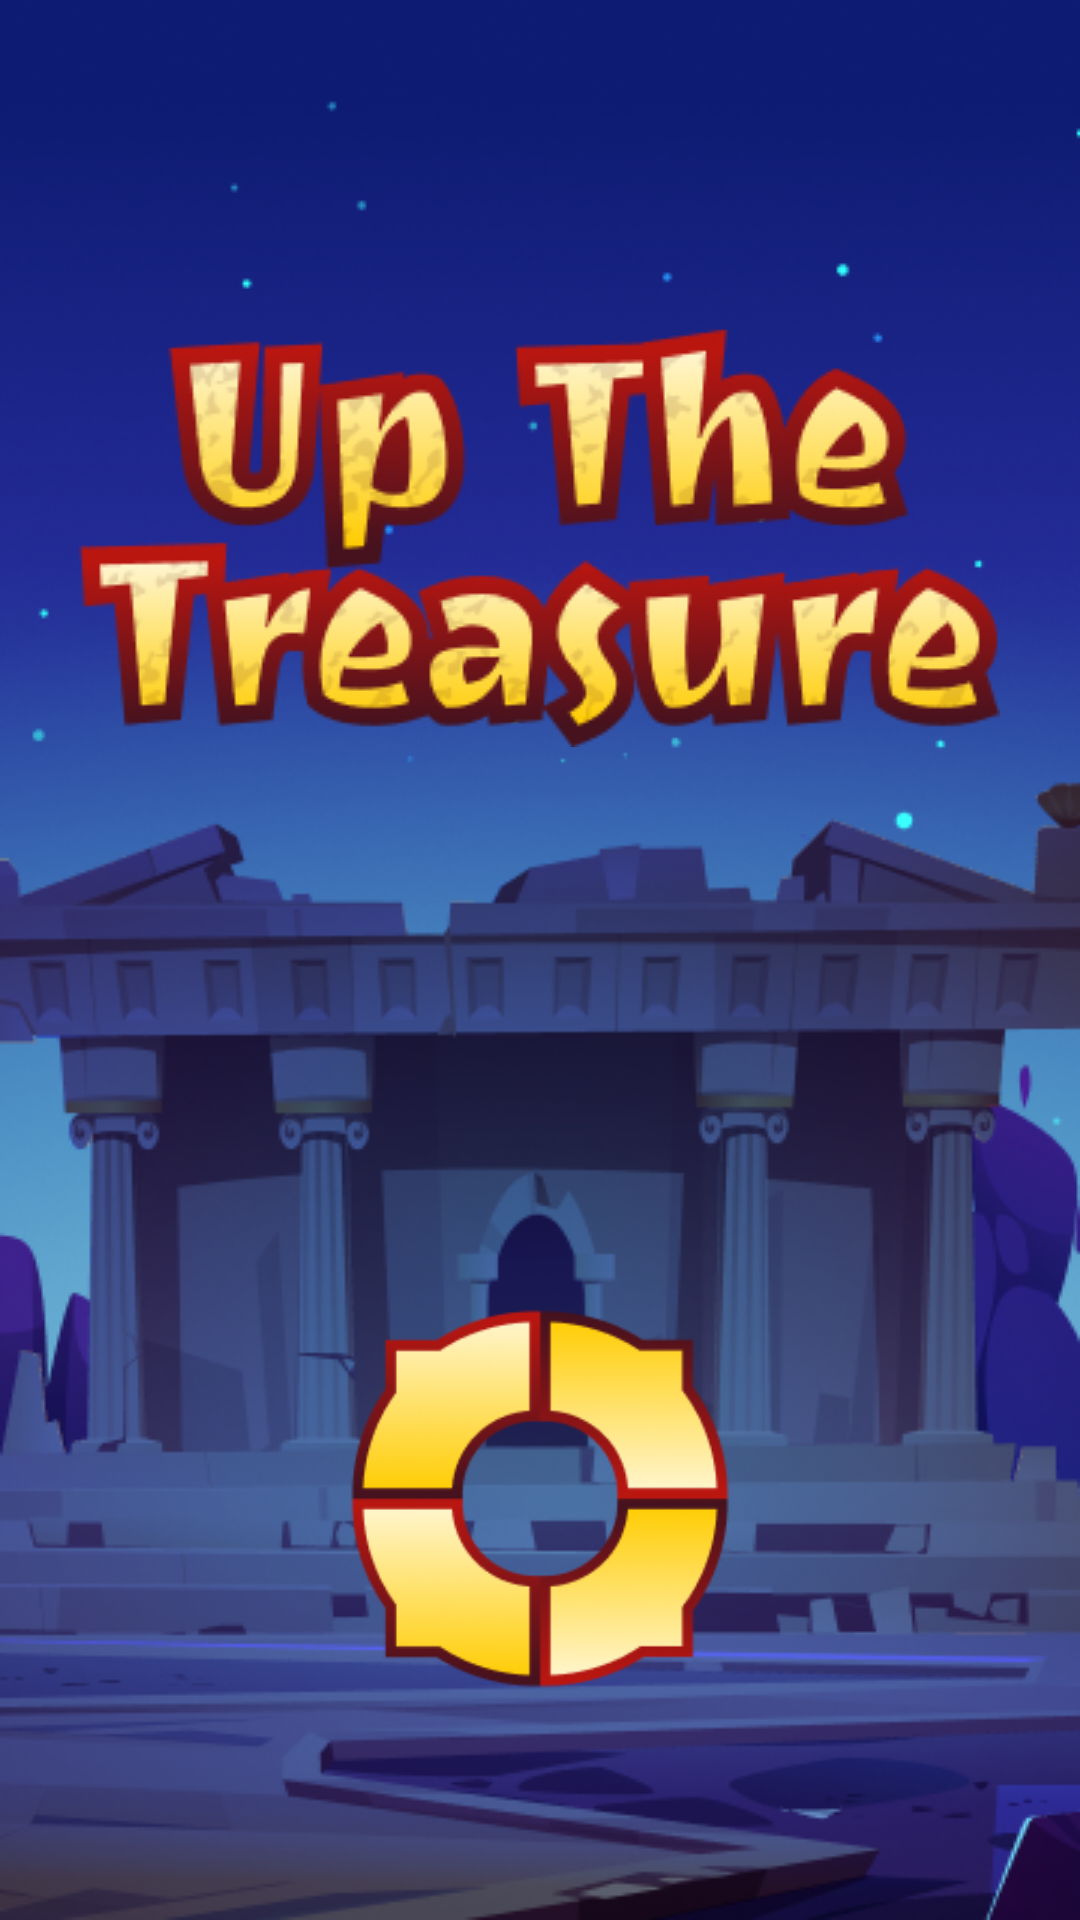

Write the Android layout XML for this screen, with the resource values it uses.
<!-- AndroidManifest.xml: application theme Theme.UpTheTreasure -->
<!-- res/layout/activity_splash_screen.xml -->
<?xml version="1.0" encoding="utf-8"?>
<LinearLayout xmlns:android="http://schemas.android.com/apk/res/android"
    xmlns:app="http://schemas.android.com/apk/res-auto"
    xmlns:tools="http://schemas.android.com/tools"
    android:layout_width="match_parent"
    android:layout_height="match_parent"
    android:background="@drawable/bg_splash"
    android:orientation="vertical"
    android:weightSum="5"
    tools:context=".SplashScreenActivity">

    <RelativeLayout
        android:layout_width="match_parent"
        android:layout_height="0dp"
        android:layout_weight="2.8">

        <ImageView
            android:layout_width="wrap_content"
            android:layout_height="wrap_content"
            android:layout_centerInParent="true"
            android:src="@drawable/name_logo" />
    </RelativeLayout>

    <RelativeLayout
        android:layout_width="match_parent"
        android:layout_height="0dp"
        android:layout_weight="2.2">

        <ProgressBar
            android:id="@+id/updateProgressBar"
            android:layout_width="150dp"
            android:layout_height="150dp"
            android:layout_centerInParent="true"
            android:drawingCacheQuality="high"
            android:indeterminateBehavior="repeat"
            android:indeterminateDrawable="@drawable/loading_wheel"
            android:indeterminateDuration="2000" />

    </RelativeLayout>
</LinearLayout>
<!-- resources referenced by this layout -->
<resources>
  <!-- drawable bg_splash: png bitmap (drawable, 199260 bytes) -->
  <!-- drawable loading_wheel (drawable) -->
  <?xml version="1.0" encoding="utf-8"?>
  <rotate xmlns:android="http://schemas.android.com/apk/res/android"
      android:fromDegrees="0"
      android:pivotX="50%"
      android:pivotY="50%"
      android:toDegrees="360"
      android:drawable="@drawable/splash_logo" >
  </rotate>
  <!-- drawable name_logo: png bitmap (drawable, 45833 bytes) -->
  <style name="Theme.UpTheTreasure" parent="Theme.MaterialComponents.DayNight.NoActionBar">
          
          <item name="colorPrimary">@color/purple_500</item>
          <item name="colorPrimaryVariant">@color/purple_700</item>
          <item name="colorOnPrimary">@color/white</item>
          
          <item name="colorSecondary">@color/teal_200</item>
          <item name="colorSecondaryVariant">@color/teal_700</item>
          <item name="colorOnSecondary">@color/black</item>
          
          <item name="android:statusBarColor">@color/black</item>
          
      </style>
  <!-- drawable splash_logo: png bitmap (drawable, 28441 bytes) -->
  <!-- not gathered from this repository: default colours our renderer supplied (Android Studio template values) -->
  <color name="purple_500">#FF6200EE</color>
  <color name="purple_700">#FF3700B3</color>
  <color name="teal_200">#FF03DAC5</color>
  <color name="teal_700">#FF018786</color>
  <color name="black">#FF000000</color>
  <color name="white">#FFFFFFFF</color>
</resources>
